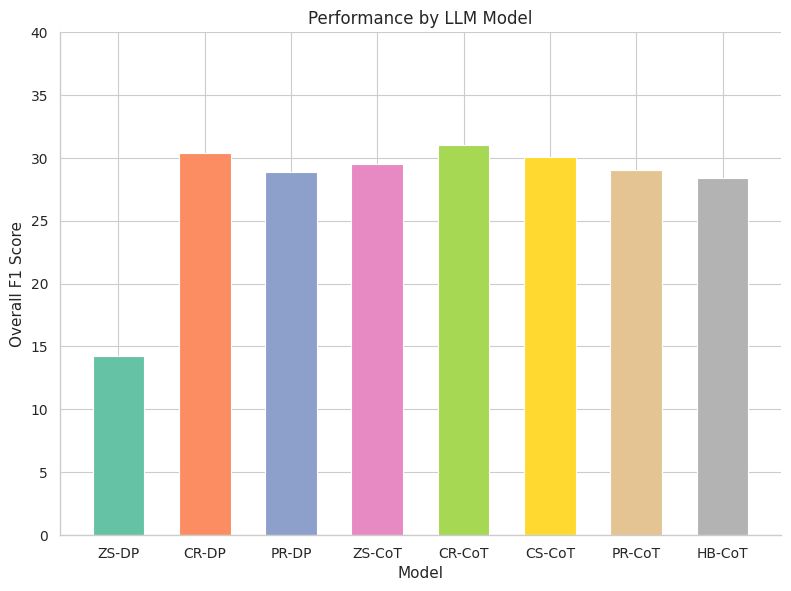

Write the Python code that produced this figure. (Note: this script raises an exception after producing the figure.)
import matplotlib.pyplot as plt
import numpy as np
import seaborn as sns
sns.set_theme(style="whitegrid", context="paper")

def plot_single_bar(
    xlabels,
    values,
    colors=None,
    title="(c) Custom bar graph",
    ylabel="Value",
    xlabel=None,
    figsize=(8, 6.0),
    bar_width=0.6,
    yticks=None,
    ylim=None,
    font_axes=11,
    font_title=12,
    font_tick=10,
    legend_label=None,
    out_path="plots/figure_c_single_bar.png",
):
    """
    Draw a simple bar graph with same style as previous plots.

    Args:
        xlabels (list[str]): labels for x-axis
        values (list[float]): bar heights
        colors (list[str] or single str): custom color(s)
        title (str): plot title
        ylabel (str): y-axis label
        xlabel (str): x-axis label (optional)
        figsize (tuple): figure size
        bar_width (float): width of bars
        yticks (list[float]): optional y ticks
        ylim (tuple): optional y-axis limits
        legend_label (str): label for legend (optional)
        out_path (str): save path
    """
    plt.figure(figsize=figsize)
    ax = plt.gca()

    # 기본 스타일
    for spine in ("top", "right"):
        ax.spines[spine].set_visible(False)

    # 데이터
    x = np.arange(len(xlabels))
    ax.bar(
        x, values, width=bar_width,
        color=colors, label=legend_label
    )

    # 축 설정
    ax.set_xticks(x)
    ax.set_xticklabels(xlabels, rotation=0, ha="center")
    if xlabel:
        ax.set_xlabel(xlabel, fontsize=font_axes)
    ax.set_ylabel(ylabel, fontsize=font_axes)
    ax.set_title(title, fontsize=font_title)
    ax.tick_params(axis="both", labelsize=font_tick)

    # 옵션 처리
    if yticks is not None:
        ax.set_yticks(yticks)
    if ylim is not None:
        ax.set_ylim(*ylim)

    # 범례
    if legend_label:
        ax.legend(
            frameon=True,
            fontsize=font_tick,
            loc="upper center",
            bbox_to_anchor=(0.5, -0.25),
            ncol=1
        )

    plt.tight_layout()
    plt.savefig(out_path, dpi=300, bbox_inches="tight")
    print(f"Saved: {out_path}")
    # plt.show()


xlabels = ["ZS-DP", "CR-DP", "PR-DP", "ZS-CoT", "CR-CoT", "CS-CoT", "PR-CoT", "HB-CoT"]
values = [14.2, 30.4, 28.9, 29.5, 31.0, 30.1, 29.0, 28.4]
colors = sns.color_palette("Set2", n_colors=len(xlabels))  # or ["#5DADE2", "#EC7063", ...]

plot_single_bar(
    xlabels=xlabels,
    values=values,
    colors=colors,
    title="Performance by LLM Model",
    ylabel="Overall F1 Score",
    xlabel="Model",
    ylim=(0, 40),
    # legend_label="",
)

